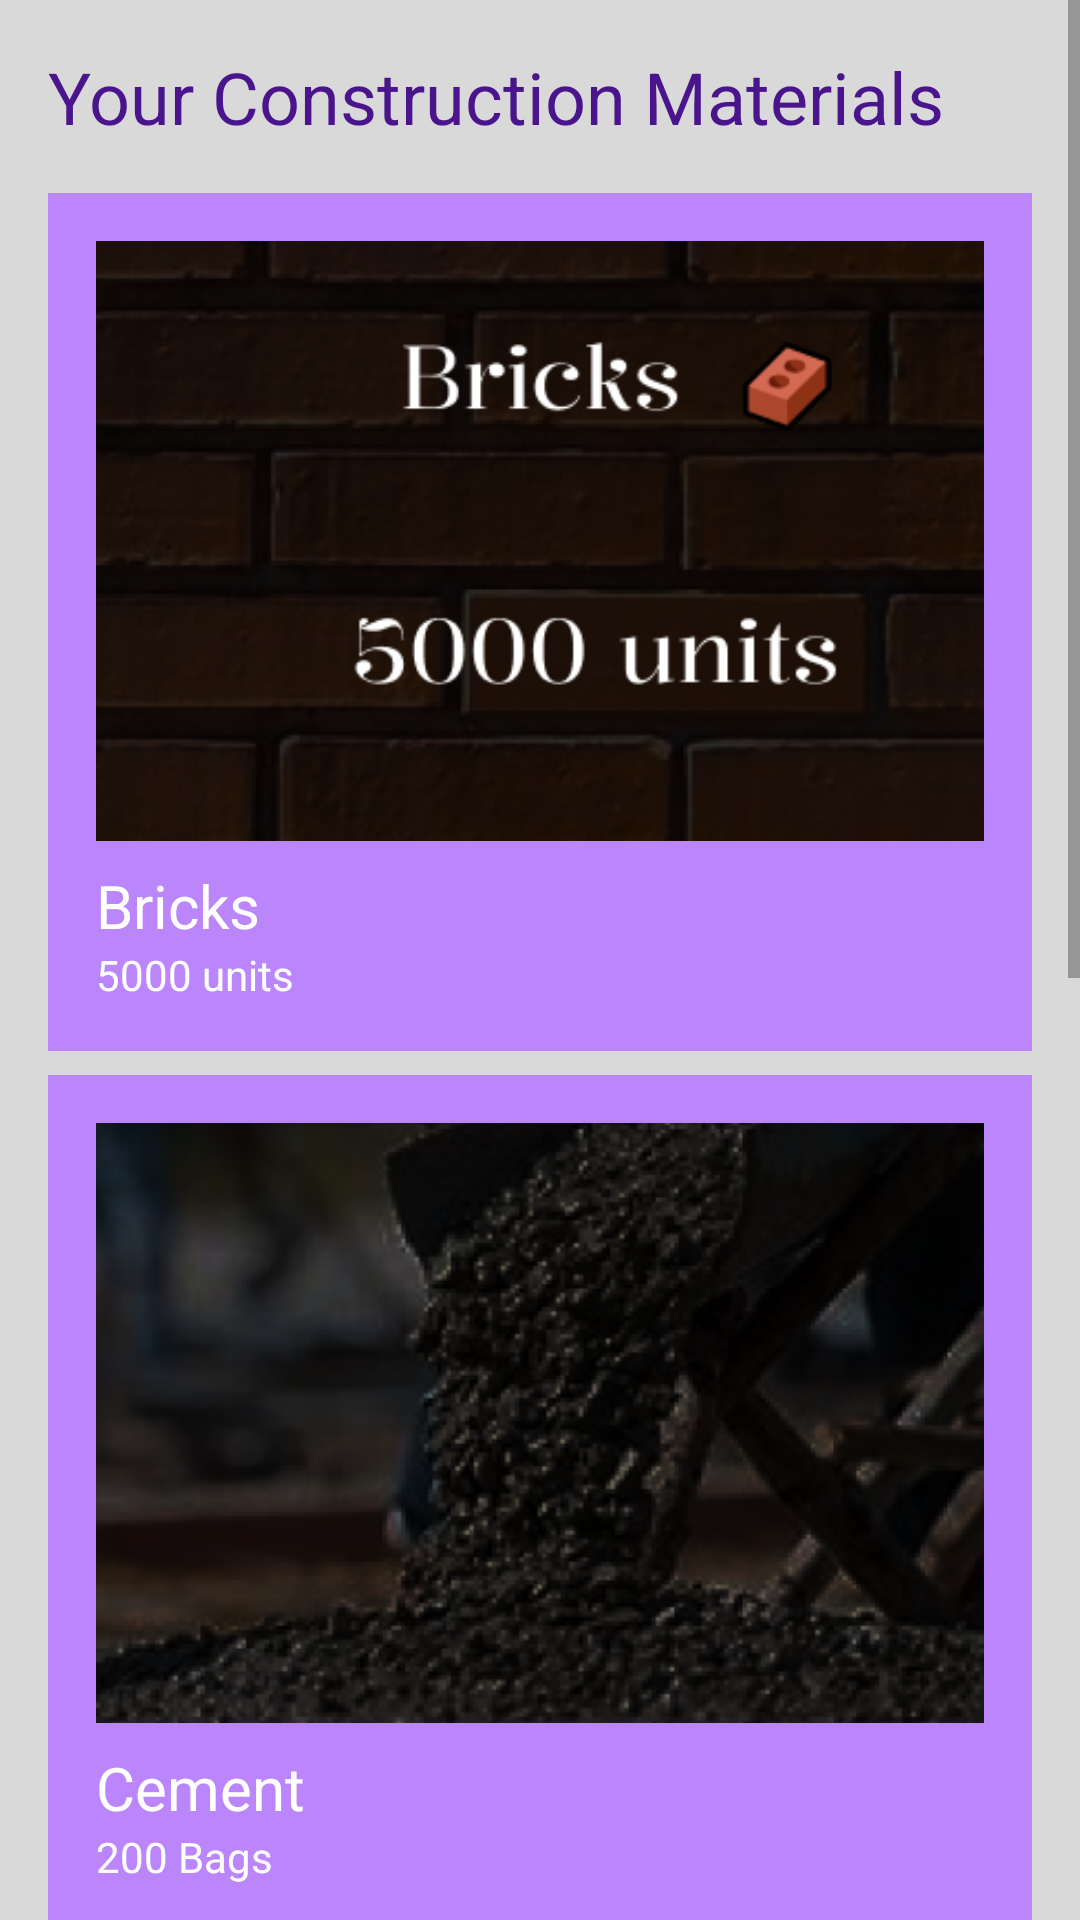

Produce the Android XML layout that renders to this screen, including the resource entries it uses.
<!-- AndroidManifest.xml: application theme Theme.AppCompat.DayNight.DarkActionBar -->
<!-- res/layout/activity_construction_materials.xml -->
<?xml version="1.0" encoding="utf-8"?>
<ScrollView xmlns:android="http://schemas.android.com/apk/res/android"
    xmlns:tools="http://schemas.android.com/tools"
    android:layout_width="match_parent"
    android:layout_height="match_parent"
    android:background="#D9D9D9">

    <LinearLayout
        android:layout_width="match_parent"
        android:layout_height="wrap_content"
        android:orientation="vertical"
        android:padding="16dp">

        <TextView
            android:id="@+id/title"
            android:layout_width="2000dp"
            android:layout_height="wrap_content"
            android:text="Your Construction Materials"
            android:textSize="24sp"
            android:textColor="#4A148C"
            android:layout_marginBottom="16dp" />

        
        <LinearLayout
            android:layout_width="match_parent"
            android:layout_height="wrap_content"
            android:orientation="vertical"
            android:background='@color/purple_200'
            android:padding="16dp"
            android:layout_marginBottom="8dp"
            tools:ignore="ExtraText">

            <ImageView
                android:layout_width="match_parent"
                android:layout_height="200sp"
                android:src="@drawable/img_7"
            android:scaleType="centerCrop" />

            <TextView
                android:layout_width="wrap_content"
                android:layout_height="wrap_content"
                android:text="Bricks"
                android:textSize="20sp"
                android:textColor="#FFFFFF"
                android:layout_marginTop="8dp" />

            <TextView
                android:layout_width="wrap_content"
                android:layout_height="wrap_content"
                android:text="5000 units"
                android:textColor="#FFFFFF" />
        </LinearLayout>

        
        <LinearLayout
            android:layout_width="match_parent"
            android:layout_height="wrap_content"
            android:orientation="vertical"
            android:background="@color/purple_200"
            android:padding="16dp"
            android:layout_marginBottom="8dp">

            <ImageView
                android:layout_width="match_parent"
                android:layout_height="200sp"
                android:src="@drawable/img_8"
            android:scaleType="centerCrop" />

            <TextView
                android:layout_width="wrap_content"
                android:layout_height="wrap_content"
                android:text="Cement"
                android:textSize="20sp"
                android:textColor="#FFFFFF"
                android:layout_marginTop="8dp" />

            <TextView
                android:layout_width="wrap_content"
                android:layout_height="wrap_content"
                android:text="200 Bags"
                android:textColor="#FFFFFF" />
        </LinearLayout>

        
        <LinearLayout
            android:layout_width="match_parent"
            android:layout_height="wrap_content"
            android:orientation="vertical"
            android:background="@color/purple_200"
            android:padding="16dp"
            android:layout_marginBottom="8dp">

            <ImageView
                android:layout_width="match_parent"
                android:layout_height="200sp"
                android:src="@drawable/img_9"
            android:scaleType="centerCrop" />

            <TextView
                android:layout_width="wrap_content"
                android:layout_height="wrap_content"
                android:text="Steel"
                android:textSize="20sp"
                android:textColor="#FFFFFF"
                android:layout_marginTop="8dp" />

            <TextView
                android:layout_width="wrap_content"
                android:layout_height="wrap_content"
                android:text="1500 kg"
                android:textColor="#FFFFFF" />
        </LinearLayout>

        
        <LinearLayout
            android:layout_width="match_parent"
            android:layout_height="wrap_content"
            android:orientation="vertical"
            android:background="@color/purple_200"
            android:padding="16dp"
            android:layout_marginBottom="8dp">

            <ImageView
                android:layout_width="match_parent"
                android:layout_height="200sp"
                android:src="@drawable/img_10"
            android:scaleType="centerCrop" />

            <TextView
                android:layout_width="wrap_content"
                android:layout_height="wrap_content"
                android:text="Wood"
                android:textSize="20sp"
                android:textColor="#FFFFFF"
                android:layout_marginTop="8dp" />

            <TextView
                android:layout_width="wrap_content"
                android:layout_height="wrap_content"
                android:text="30 Cubic metres"
                android:textColor="#FFFFFF" />
        </LinearLayout>

    </LinearLayout>
</ScrollView>
<!-- resources referenced by this layout -->
<resources>
  <!-- drawable img_10: png bitmap (drawable, 348695 bytes) -->
  <!-- drawable img_7: png bitmap (drawable, 199229 bytes) -->
  <!-- drawable img_8: png bitmap (drawable, 236096 bytes) -->
  <!-- drawable img_9: png bitmap (drawable, 114729 bytes) -->
  <!-- not gathered from this repository: default colours our renderer supplied (Android Studio template values) -->
  <color name="purple_200">#FFBB86FC</color>
</resources>
